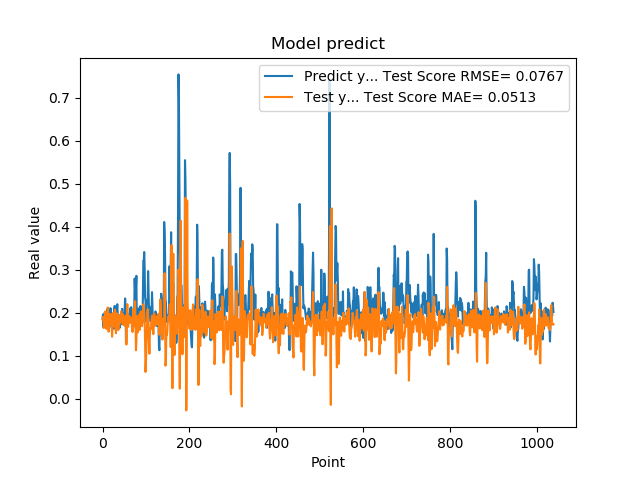

The data file committed next to this chart (first rows):
1.861467957496643066e-01, 1.837755197771534232e-01
1.954913884401321134e-01, 1.901553162064567037e-01
1.660518944263458530e-01, 1.872756739683568705e-01
1.907722949981689176e-01, 1.641128479620854452e-01
1.898660957813262939e-01, 1.819131302732351352e-01
2.001174986362457275e-01, 1.879056047253038209e-01
1.948629021644592563e-01, 2.026261441289481102e-01
1.779100298881530762e-01, 1.768776590694277617e-01
1.810636967420578003e-01, 1.642836378449503143e-01
1.635809391736984530e-01, 1.624459769276919430e-01
1.916799396276473999e-01, 1.758465605353431993e-01
2.085516005754470825e-01, 1.908759822304916254e-01
1.828240007162094394e-01, 2.119535760641280964e-01
1.857409924268722534e-01, 1.809491873388194283e-01
1.752161234617233276e-01, 1.557055732848484642e-01
1.845117062330245972e-01, 1.680197872351257282e-01
1.984785944223403931e-01, 1.879137852608170622e-01
1.841159015893935880e-01, 1.971737523928454860e-01
2.104043960571288785e-01, 1.748725989878469333e-01
2.088565975427627841e-01, 1.825905332910073287e-01
1.900728046894073209e-01, 1.964351315214494798e-01
1.658952832221984863e-01, 1.709137104112924410e-01
1.852532625198364535e-01, 1.439058428283046254e-01
1.799222826957702359e-01, 1.759622379442912499e-01
1.978618204593658447e-01, 1.987695508942150802e-01
1.711323857307434082e-01, 1.955430636523222687e-01
1.623787879943847379e-01, 1.748525972603240941e-01
2.059821039438247958e-01, 1.677304675124839106e-01
2.158481031656264981e-01, 2.014886483937791406e-01
1.768843084573745450e-01, 2.068932185795502032e-01
1.834106147289275845e-01, 1.612479848523564741e-01
1.805770993232727051e-01, 1.520397672040799397e-01
2.012096941471099854e-01, 1.855002244368368358e-01
2.066745012998580933e-01, 1.983308008390769206e-01
2.195876985788345337e-01, 1.933708575998260848e-01
1.944769918918609619e-01, 1.746351082463882820e-01
1.704634428024291992e-01, 1.593078854151014634e-01
1.750701963901519775e-01, 1.616303011319751015e-01
1.796004772186279297e-01, 1.802574675788080616e-01
1.640222966670989990e-01, 1.945955602457539735e-01
1.769366562366485596e-01, 1.780178595203555925e-01
1.781685650348663330e-01, 1.749146277947463413e-01
1.855484992265701294e-01, 1.911989191769897511e-01
1.732649058103561401e-01, 2.029776676484620346e-01
1.832000017166137418e-01, 1.815949130131782607e-01
2.088083624839782715e-01, 1.806626540346868981e-01
1.873752027750015536e-01, 1.971581600113201660e-01
1.986005455255508423e-01, 1.727658432546841094e-01
1.863885968923568726e-01, 1.712746434112132621e-01
1.885485500097274780e-01, 1.797637699786168164e-01
1.833238750696182529e-01, 1.873069169226563579e-01
2.096922993659972867e-01, 1.693469098008734686e-01
2.330529242753982544e-01, 1.912960314923565219e-01
2.151579260826110562e-01, 1.930225033797458578e-01
1.312076449394226074e-01, 1.710091452097307618e-01
1.684847325086593628e-01, 1.257154434217103711e-01
2.097207009792327881e-01, 1.740204648074229754e-01
1.697814613580703458e-01, 2.197476176560850258e-01
1.778024435043334961e-01, 1.831720483607374161e-01
1.968562752008438110e-01, 1.668326635044461714e-01
1.775619983673095703e-01, 1.934841588583579020e-01
... 979 more rows
